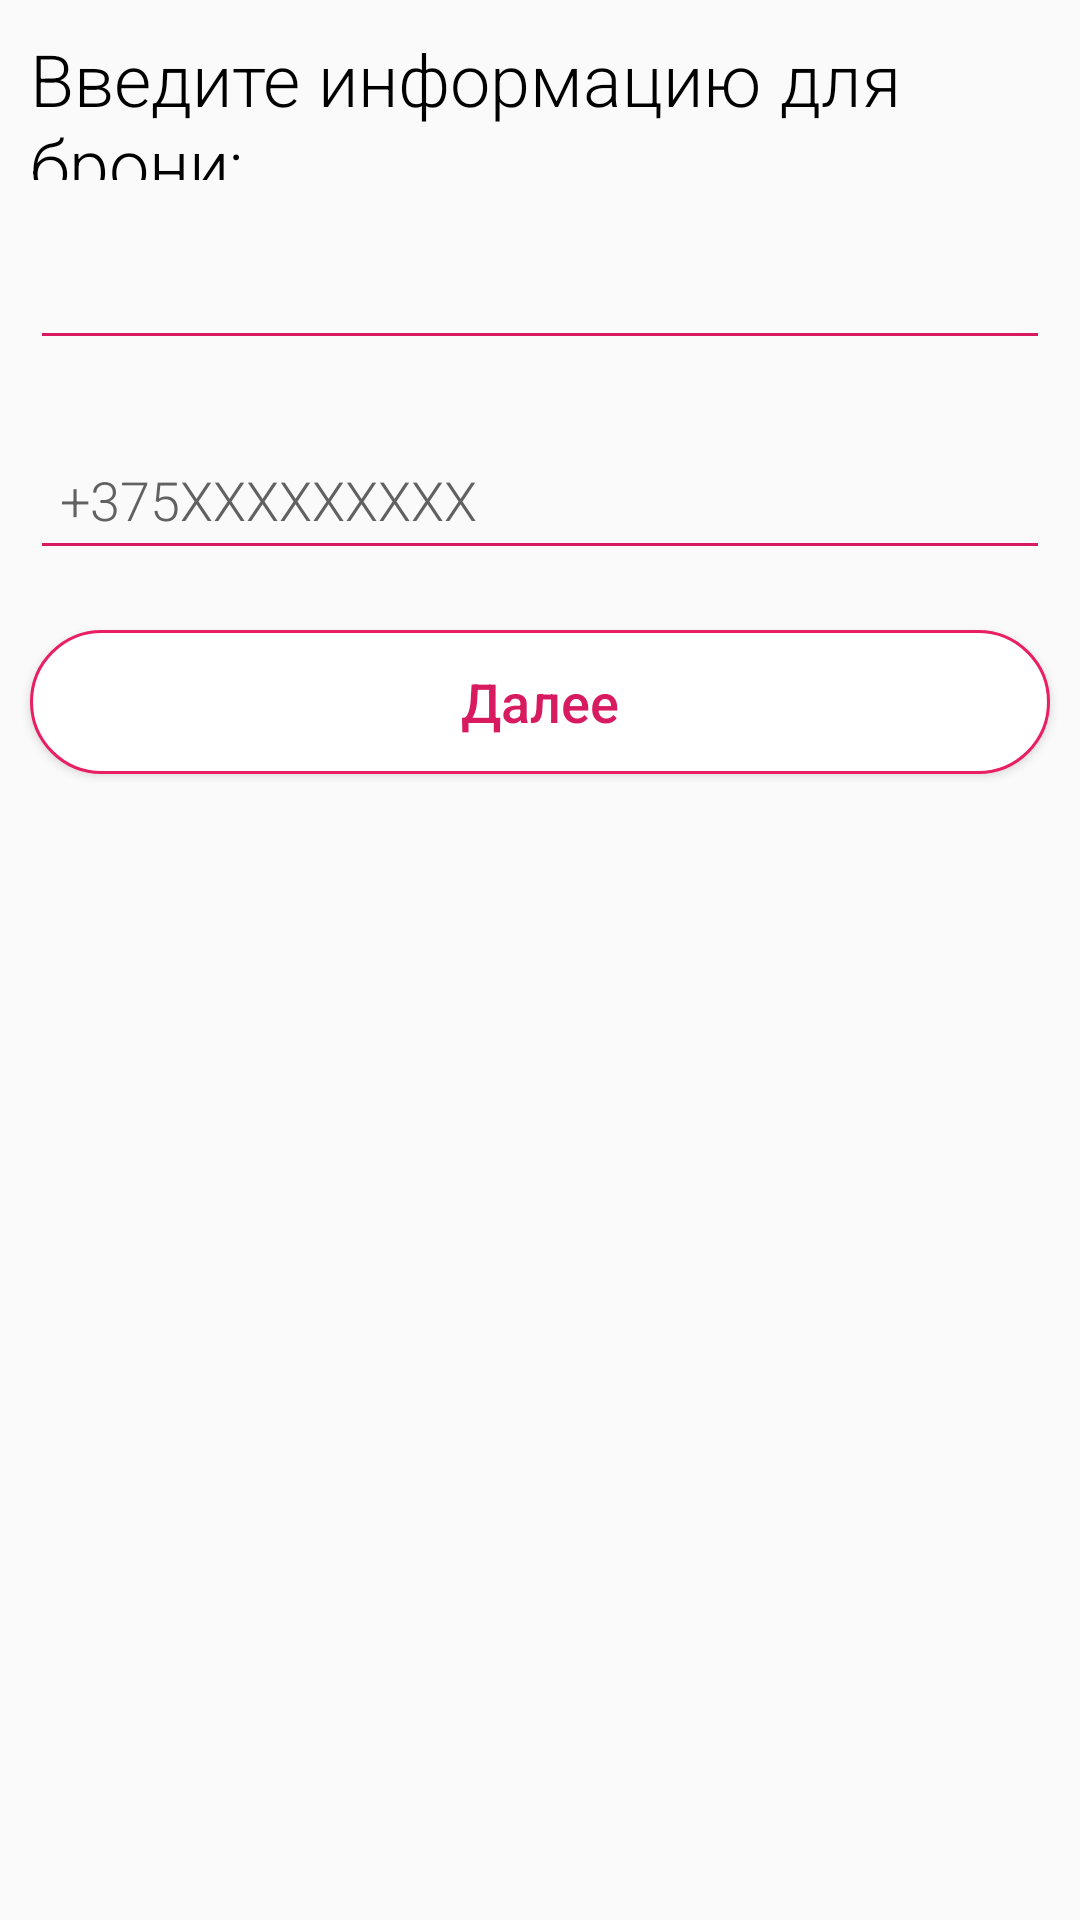

The Android layout XML behind this screen, and the referenced resources:
<!-- AndroidManifest.xml: application theme AppTheme -->
<!-- res/layout/activity_shipping_address.xml -->
<?xml version="1.0" encoding="utf-8"?>
<layout xmlns:android="http://schemas.android.com/apk/res/android"
    xmlns:tools="http://schemas.android.com/tools">

    <LinearLayout
        android:layout_width="match_parent"
        android:layout_height="match_parent"
        android:orientation="vertical"
        tools:context=".view.ShippingAddressActivity">

        <TextView
            android:id="@+id/shippingAddress"
            android:layout_width="match_parent"
            android:layout_height="50dp"
            android:layout_marginStart="@dimen/dimen10dp"
            android:layout_marginTop="@dimen/dimen10dp"
            android:fontFamily="sans-serif-light"
            android:text="Введите информацию для брони:"
            android:textColor="@color/black"
            android:textSize="24sp" />


        <EditText
            android:id="@+id/txtName"
            android:fontFamily="sans-serif-light"
            android:layout_width="match_parent"
            android:layout_height="50dp"
            android:layout_margin="10dp"
            android:backgroundTint="@color/colorAccent"
            android:clickable="false"
            android:enabled="false"
            android:focusable="false"
            android:inputType="none"
            android:paddingStart="@dimen/dimen10dp"
            android:paddingEnd="@dimen/dimen10dp"
            android:textColorHint="@color/black"
            tools:hint="@string/marwa_eltayeb" />



        <EditText
            android:id="@+id/phone"
            android:layout_width="match_parent"
            android:layout_height="50dp"
            android:layout_margin="10dp"
            android:backgroundTint="@color/colorAccent"
            android:digits="0123456789+"
            android:fontFamily="sans-serif-light"
            android:hint="+375XXXXXXXXX"
            android:inputType="phone"
            android:maxLines="1"
            android:paddingStart="@dimen/dimen10dp"
            android:paddingEnd="@dimen/dimen10dp"
            android:singleLine="true"
            android:textColorHint="@color/vDarkGray" />

        <androidx.appcompat.widget.AppCompatButton
            android:id="@+id/proceed"
            android:layout_width="match_parent"
            android:layout_height="wrap_content"
            android:layout_marginLeft="@dimen/dimen10dp"
            android:layout_marginTop="@dimen/dimen10dp"
            android:layout_marginRight="@dimen/dimen10dp"
            android:layout_marginBottom="@dimen/dimen10dp"
            android:background="@drawable/custom_button_border2"
            android:fontFamily="sans-serif-medium"
            android:textColor="@color/colorAccent"
            android:text="Далее"
            android:textAllCaps="false"
            android:textSize="@dimen/dimen18sp" />
    </LinearLayout>
</layout>
<!-- resources referenced by this layout -->
<resources>
  <color name="black">#000</color>
  <color name="colorAccent">#D81B60</color>
  <color name="vDarkGray">#616161</color>
  <dimen name="dimen10dp">10dp</dimen>
  <dimen name="dimen18sp">18sp</dimen>
  <!-- drawable custom_button_border2 (drawable) -->
  <shape xmlns:android="http://schemas.android.com/apk/res/android">
      <stroke
          android:width="1dp"
          android:color="#E91E63" />
  
      <solid android:color="@color/white" />
  
      <corners
          android:bottomLeftRadius="30dp"
          android:bottomRightRadius="30dp"
          android:topLeftRadius="30dp"
          android:topRightRadius="30dp" />
  </shape>
  <string name="marwa_eltayeb">Марва Эльтайеб</string>
  <style name="AppTheme" parent="Theme.AppCompat.Light.DarkActionBar">
          
          <item name="colorPrimary">@color/colorPrimary</item>
          <item name="colorPrimaryDark">@color/colorPrimaryDark</item>
          <item name="colorAccent">@color/colorAccent</item>
      </style>
  <color name="white">#fff</color>
  <color name="colorPrimary">#E91E63</color>
  <color name="colorPrimaryDark">#E91E63</color>
</resources>
